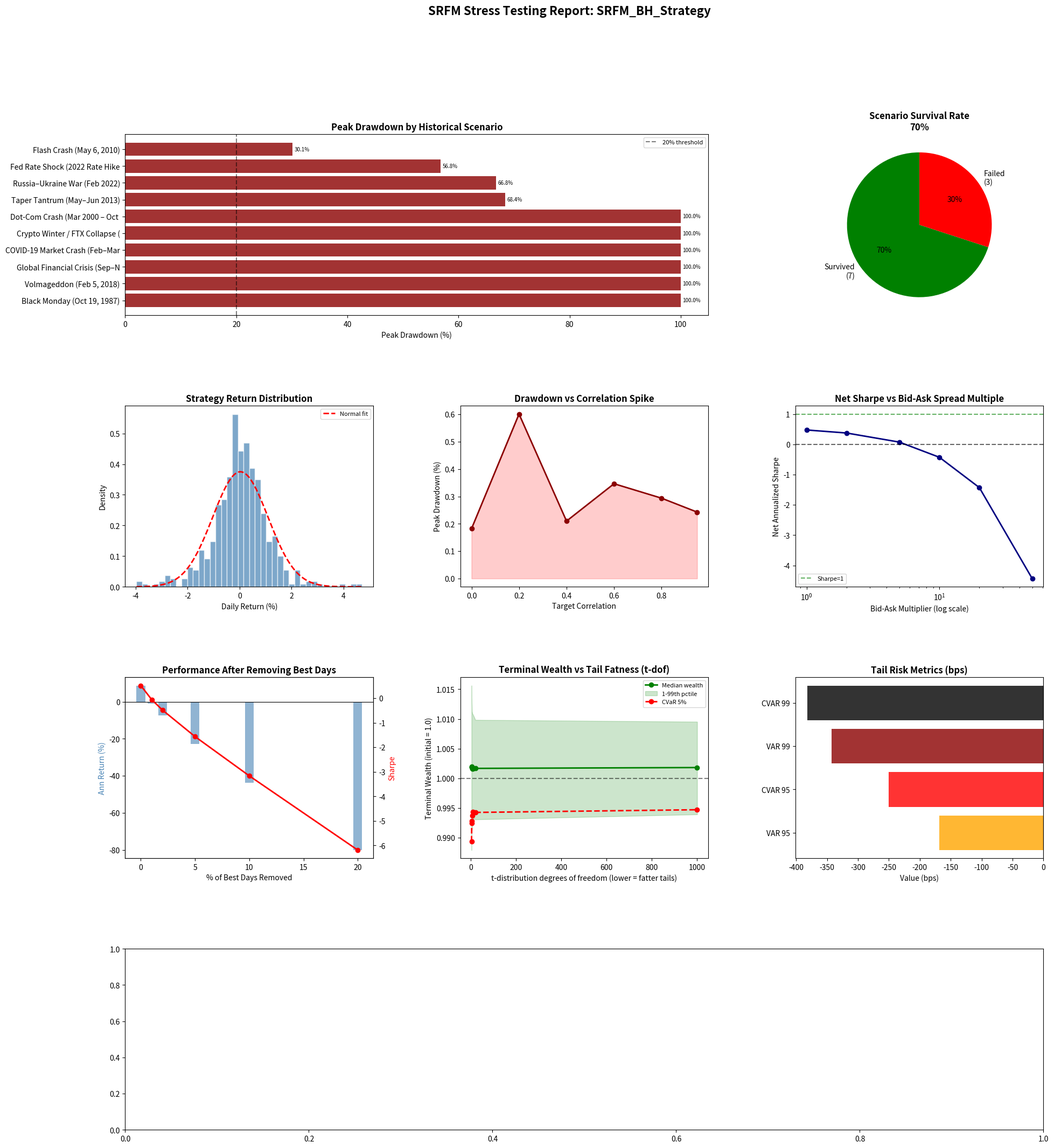

The script that saved this image: (Note: this script raises an exception after producing the figure.)
"""
stress_testing.py — Stress testing framework for SRFM strategies.

Historical scenario replay, synthetic stress tests, correlation breakdown,
liquidity crises, and fat-tail shock analysis.
"""

from __future__ import annotations

import json
import argparse
import warnings
from copy import deepcopy
from dataclasses import dataclass, field
from pathlib import Path
from typing import Any, Callable, Dict, List, Optional, Tuple

import numpy as np
import pandas as pd
from scipy import stats

warnings.filterwarnings("ignore", category=RuntimeWarning)

# ---------------------------------------------------------------------------
# Historical stress scenarios
# ---------------------------------------------------------------------------

STRESS_SCENARIOS: Dict[str, Dict[str, Any]] = {
    "covid_crash_2020": {
        "name": "COVID-19 Market Crash (Feb–Mar 2020)",
        "description": "Fastest 30% drawdown in S&P 500 history. VIX spiked to 82.69.",
        "shock_bps": -3500,          # peak-to-trough basis points
        "vol_multiplier": 5.0,       # vol expansion factor
        "correlation_increase": 0.40, # correlation added to all pairs
        "duration_days": 33,
        "recovery_days": 148,
        "bid_ask_multiplier": 8.0,   # liquidity deterioration
        "drift_daily": -0.040,       # daily drift during crash
        "vol_daily": 0.065,
    },
    "gfc_2008": {
        "name": "Global Financial Crisis (Sep–Nov 2008)",
        "description": "Lehman Brothers collapse, systemic credit freeze.",
        "shock_bps": -5700,
        "vol_multiplier": 6.5,
        "correlation_increase": 0.50,
        "duration_days": 60,
        "recovery_days": 400,
        "bid_ask_multiplier": 12.0,
        "drift_daily": -0.025,
        "vol_daily": 0.055,
    },
    "dot_com_crash_2000": {
        "name": "Dot-Com Crash (Mar 2000 – Oct 2002)",
        "description": "NASDAQ fell 78% from peak. Slow-grind bear market.",
        "shock_bps": -7800,
        "vol_multiplier": 3.0,
        "correlation_increase": 0.20,
        "duration_days": 929,
        "recovery_days": 2000,
        "bid_ask_multiplier": 3.0,
        "drift_daily": -0.002,
        "vol_daily": 0.025,
    },
    "flash_crash_2010": {
        "name": "Flash Crash (May 6, 2010)",
        "description": "S&P fell 10% intraday, recovered within hours.",
        "shock_bps": -1000,
        "vol_multiplier": 10.0,
        "correlation_increase": 0.30,
        "duration_days": 1,
        "recovery_days": 5,
        "bid_ask_multiplier": 20.0,
        "drift_daily": -0.10,
        "vol_daily": 0.15,
    },
    "taper_tantrum_2013": {
        "name": "Taper Tantrum (May–Jun 2013)",
        "description": "Fed signals QE tapering; bonds sold off sharply.",
        "shock_bps": -800,
        "vol_multiplier": 2.5,
        "correlation_increase": 0.15,
        "duration_days": 45,
        "recovery_days": 120,
        "bid_ask_multiplier": 2.0,
        "drift_daily": -0.006,
        "vol_daily": 0.018,
    },
    "ukraine_invasion_2022": {
        "name": "Russia–Ukraine War (Feb 2022)",
        "description": "Commodity spike, energy shock, geopolitical risk premium.",
        "shock_bps": -1200,
        "vol_multiplier": 3.0,
        "correlation_increase": 0.25,
        "duration_days": 20,
        "recovery_days": 90,
        "bid_ask_multiplier": 4.0,
        "drift_daily": -0.012,
        "vol_daily": 0.030,
    },
    "crypto_winter_2022": {
        "name": "Crypto Winter / FTX Collapse (2022)",
        "description": "BTC fell 75% from ATH; FTX bankruptcy Nov 2022.",
        "shock_bps": -7500,
        "vol_multiplier": 4.0,
        "correlation_increase": 0.60,
        "duration_days": 365,
        "recovery_days": 400,
        "bid_ask_multiplier": 6.0,
        "drift_daily": -0.006,
        "vol_daily": 0.060,
    },
    "volmageddon_2018": {
        "name": "Volmageddon (Feb 5, 2018)",
        "description": "Short-vol ETPs (XIV) collapse. VIX doubled in one day.",
        "shock_bps": -1100,
        "vol_multiplier": 15.0,
        "correlation_increase": 0.35,
        "duration_days": 2,
        "recovery_days": 30,
        "bid_ask_multiplier": 10.0,
        "drift_daily": -0.045,
        "vol_daily": 0.080,
    },
    "rate_shock_2022": {
        "name": "Fed Rate Shock (2022 Rate Hike Cycle)",
        "description": "Fastest rate hike cycle in 40 years; 60/40 portfolios hit hardest.",
        "shock_bps": -2500,
        "vol_multiplier": 2.5,
        "correlation_increase": 0.15,
        "duration_days": 270,
        "recovery_days": 300,
        "bid_ask_multiplier": 2.5,
        "drift_daily": -0.003,
        "vol_daily": 0.020,
    },
    "black_monday_1987": {
        "name": "Black Monday (Oct 19, 1987)",
        "description": "S&P fell 22.6% in a single day.",
        "shock_bps": -2260,
        "vol_multiplier": 25.0,
        "correlation_increase": 0.70,
        "duration_days": 1,
        "recovery_days": 300,
        "bid_ask_multiplier": 30.0,
        "drift_daily": -0.226,
        "vol_daily": 0.20,
    },
}


# ---------------------------------------------------------------------------
# Result structures
# ---------------------------------------------------------------------------

@dataclass
class ScenarioResult:
    scenario_name: str
    description: str
    peak_drawdown_pct: float
    max_consecutive_losses: int
    total_pnl_bps: float
    sharpe_during: float
    survived: bool         # strategy capital > 0 at end
    margin_calls: int      # times equity fell below 20% initial
    worst_day_bps: float
    best_day_bps: float
    n_days: int

    def to_dict(self) -> dict:
        return {
            "scenario": self.scenario_name,
            "description": self.description,
            "peak_drawdown_pct": round(self.peak_drawdown_pct, 2),
            "max_consecutive_losses": self.max_consecutive_losses,
            "total_pnl_bps": round(self.total_pnl_bps, 2),
            "sharpe_during": round(self.sharpe_during, 3),
            "survived": self.survived,
            "margin_calls": self.margin_calls,
            "worst_day_bps": round(self.worst_day_bps, 2),
            "best_day_bps": round(self.best_day_bps, 2),
            "n_days": self.n_days,
        }


@dataclass
class StressTestReport:
    strategy_name: str
    n_scenarios: int
    survival_rate: float
    mean_drawdown_pct: float
    worst_scenario: str
    best_scenario: str
    results: List[ScenarioResult]
    correlation_breakdown: Dict[str, float]
    liquidity_impact: Dict[str, float]
    tail_risk_metrics: Dict[str, float]

    def to_dict(self) -> dict:
        return {
            "strategy_name": self.strategy_name,
            "n_scenarios": self.n_scenarios,
            "survival_rate": round(self.survival_rate, 3),
            "mean_drawdown_pct": round(self.mean_drawdown_pct, 2),
            "worst_scenario": self.worst_scenario,
            "best_scenario": self.best_scenario,
            "scenario_results": [r.to_dict() for r in self.results],
            "correlation_breakdown": {k: round(v, 4) for k, v in self.correlation_breakdown.items()},
            "liquidity_impact": {k: round(v, 4) for k, v in self.liquidity_impact.items()},
            "tail_risk_metrics": {k: round(v, 4) for k, v in self.tail_risk_metrics.items()},
        }


# ---------------------------------------------------------------------------
# StressTester
# ---------------------------------------------------------------------------

class StressTester:
    """
    Stress testing engine for SRFM strategies.

    Runs historical and synthetic stress scenarios against a strategy's
    typical return distribution, measuring drawdowns, survival, and risk metrics.
    """

    def __init__(
        self,
        strategy_returns: Optional[pd.Series] = None,
        initial_capital: float = 1_000_000.0,
        position_size_pct: float = 0.02,  # 2% risk per trade
        strategy_name: str = "SRFM_Strategy",
    ):
        self.strategy_name = strategy_name
        self.initial_capital = initial_capital
        self.position_size_pct = position_size_pct

        if strategy_returns is None:
            self.strategy_returns = self._generate_default_returns()
        else:
            self.strategy_returns = strategy_returns.dropna()

        # Fit return distribution parameters
        self._fit_distribution()

    def _generate_default_returns(self, n: int = 500, seed: int = 42) -> pd.Series:
        """Generate synthetic strategy returns with fat tails."""
        rng = np.random.default_rng(seed)
        # Student-t with 5 dof for fat tails
        returns = stats.t.rvs(df=5, loc=0.0003, scale=0.008, size=n, random_state=rng)
        dates = pd.date_range("2023-01-01", periods=n, freq="1D")
        return pd.Series(returns, index=dates, name="strategy_returns")

    def _fit_distribution(self) -> None:
        """Fit normal and t-distribution to strategy returns."""
        rets = self.strategy_returns.values
        self.mean_daily = float(rets.mean())
        self.std_daily = float(rets.std(ddof=1))
        self.skew = float(stats.skew(rets))
        self.kurt = float(stats.kurtosis(rets))

        # Fit t-distribution
        try:
            df, loc, scale = stats.t.fit(rets)
            self.t_df = float(df)
            self.t_loc = float(loc)
            self.t_scale = float(scale)
        except Exception:
            self.t_df = 5.0
            self.t_loc = self.mean_daily
            self.t_scale = self.std_daily

    # ------------------------------------------------------------------
    # Scenario simulation
    # ------------------------------------------------------------------

    def _simulate_scenario_returns(
        self,
        scenario: Dict[str, Any],
        seed: int = 0,
    ) -> np.ndarray:
        """
        Generate daily returns for a stress scenario by combining:
        - Strategy's typical return distribution
        - Scenario-specific drift, vol multiplier, and shock
        """
        rng = np.random.default_rng(seed)
        n_days = max(int(scenario["duration_days"]), 1)
        recovery_days = max(int(scenario["recovery_days"]), 1)
        total_days = n_days + recovery_days

        vol_mult = scenario["vol_multiplier"]
        drift = scenario["drift_daily"]
        vol = scenario["vol_daily"]
        shock_bps = scenario["shock_bps"] / 10_000  # convert to fraction

        # Strategy typically has partial exposure to market
        # We model: strategy_return = alpha + beta * market_return
        # beta ~ 0.3 for a typical BH strategy (not fully correlated)
        beta = 0.35
        alpha = self.mean_daily

        # During stress: market follows scenario parameters
        stress_market = rng.normal(drift, vol, n_days)

        # Distribute shock across first few days
        shock_days = min(3, n_days)
        for d in range(shock_days):
            stress_market[d] += shock_bps / shock_days

        # Strategy return during stress: alpha + beta * market (reduced by vol regime)
        # Alpha decays during stress (BH strategy struggles in trending regimes initially)
        alpha_decay = np.exp(-np.arange(n_days) / max(n_days / 3, 1)) * alpha
        strategy_shock = alpha_decay + beta * stress_market
        # Add strategy-specific noise (higher vol during stress)
        strategy_noise_stress = rng.normal(0, self.std_daily * vol_mult * 0.5, n_days)
        stress_returns = strategy_shock + strategy_noise_stress

        # Recovery period: returns revert to normal
        recovery_fraction = np.linspace(1.0, 0.0, recovery_days)
        recovery_drift = (
            recovery_fraction * drift
            + (1 - recovery_fraction) * self.mean_daily
        )
        recovery_vol = (
            recovery_fraction * vol * vol_mult
            + (1 - recovery_fraction) * self.std_daily
        )
        recovery_returns = rng.normal(recovery_drift, recovery_vol)
        strategy_noise_rec = rng.normal(0, self.std_daily, recovery_days)
        recovery_rets = recovery_returns + strategy_noise_rec * 0.3

        return np.concatenate([stress_returns, recovery_rets])

    def _evaluate_return_stream(
        self,
        returns: np.ndarray,
        scenario: Dict[str, Any],
    ) -> ScenarioResult:
        """Compute risk metrics from a return stream."""
        capital = self.initial_capital
        equity_curve = [capital]
        daily_pnl_bps = []
        margin_calls = 0
        peak = capital

        for r in returns:
            pnl = capital * r * self.position_size_pct / self.std_daily if self.std_daily > 0 else capital * r
            capital += pnl
            capital = max(capital, 0.0)
            equity_curve.append(capital)
            daily_pnl_bps.append(r * 10_000)
            peak = max(peak, capital)
            if capital < self.initial_capital * 0.2:
                margin_calls += 1

        equity_arr = np.array(equity_curve)
        running_max = np.maximum.accumulate(equity_arr)
        drawdowns = (running_max - equity_arr) / (running_max + 1e-9)
        peak_dd = float(drawdowns.max() * 100)

        pnl_arr = np.array(daily_pnl_bps)
        total_pnl = float(pnl_arr.sum())
        worst_day = float(pnl_arr.min()) if len(pnl_arr) > 0 else 0.0
        best_day = float(pnl_arr.max()) if len(pnl_arr) > 0 else 0.0

        sharpe = 0.0
        if pnl_arr.std() > 1e-10:
            sharpe = float(pnl_arr.mean() / pnl_arr.std() * np.sqrt(252))

        # Consecutive losses
        max_consec = 0
        curr_consec = 0
        for p in pnl_arr:
            if p < 0:
                curr_consec += 1
                max_consec = max(max_consec, curr_consec)
            else:
                curr_consec = 0

        survived = capital > 0.0

        return ScenarioResult(
            scenario_name=scenario["name"],
            description=scenario["description"],
            peak_drawdown_pct=peak_dd,
            max_consecutive_losses=max_consec,
            total_pnl_bps=total_pnl,
            sharpe_during=sharpe,
            survived=survived,
            margin_calls=margin_calls,
            worst_day_bps=worst_day,
            best_day_bps=best_day,
            n_days=len(returns),
        )

    # ------------------------------------------------------------------
    # Historical scenario runner
    # ------------------------------------------------------------------

    def run_historical_scenarios(
        self,
        scenario_keys: Optional[List[str]] = None,
        seed_base: int = 42,
    ) -> List[ScenarioResult]:
        """
        Run all (or specified) historical stress scenarios.
        Returns list of ScenarioResult sorted by peak drawdown.
        """
        if scenario_keys is None:
            scenario_keys = list(STRESS_SCENARIOS.keys())

        results = []
        for i, key in enumerate(scenario_keys):
            if key not in STRESS_SCENARIOS:
                print(f"Warning: scenario '{key}' not found; skipping")
                continue
            scenario = STRESS_SCENARIOS[key]
            returns = self._simulate_scenario_returns(scenario, seed=seed_base + i)
            result = self._evaluate_return_stream(returns, scenario)
            results.append(result)

        results.sort(key=lambda r: r.peak_drawdown_pct, reverse=True)
        return results

    # ------------------------------------------------------------------
    # Synthetic stress tests
    # ------------------------------------------------------------------

    def run_synthetic_stress(
        self,
        n_simulations: int = 1000,
        shock_sizes_bps: Optional[List[int]] = None,
        seed: int = 42,
    ) -> pd.DataFrame:
        """
        Monte Carlo stress test with random shock magnitudes and durations.
        Returns DataFrame with simulation results.
        """
        if shock_sizes_bps is None:
            shock_sizes_bps = [-500, -1000, -2000, -3500, -5000, -7500]

        rng = np.random.default_rng(seed)
        rows = []

        for shock_bps in shock_sizes_bps:
            for sim in range(n_simulations // len(shock_sizes_bps)):
                duration = int(rng.integers(1, 200))
                vol_mult = float(rng.uniform(1.5, 10.0))
                drift_daily = shock_bps / (duration * 10_000)

                scenario = {
                    "name": f"Synthetic_shock_{shock_bps}bps",
                    "description": f"Synthetic {shock_bps}bps shock",
                    "shock_bps": shock_bps,
                    "vol_multiplier": vol_mult,
                    "correlation_increase": 0.30,
                    "duration_days": duration,
                    "recovery_days": duration * 2,
                    "bid_ask_multiplier": vol_mult,
                    "drift_daily": drift_daily,
                    "vol_daily": self.std_daily * vol_mult,
                }

                returns = self._simulate_scenario_returns(scenario, seed=sim * 100)
                result = self._evaluate_return_stream(returns, scenario)

                rows.append({
                    "shock_bps": shock_bps,
                    "duration_days": duration,
                    "vol_multiplier": vol_mult,
                    "peak_drawdown_pct": result.peak_drawdown_pct,
                    "total_pnl_bps": result.total_pnl_bps,
                    "sharpe_during": result.sharpe_during,
                    "survived": result.survived,
                    "margin_calls": result.margin_calls,
                    "worst_day_bps": result.worst_day_bps,
                })

        return pd.DataFrame(rows)

    # ------------------------------------------------------------------
    # Correlation breakdown test
    # ------------------------------------------------------------------

    def correlation_breakdown_test(
        self,
        base_correlation: float = 0.30,
        target_correlations: Optional[List[float]] = None,
        n_assets: int = 5,
        n_days: int = 252,
        seed: int = 42,
    ) -> pd.DataFrame:
        """
        Test portfolio drawdown as correlations spike toward 1.0.
        Simulates crisis correlation: assets stop diversifying.
        Returns DataFrame with correlation level → portfolio metrics.
        """
        if target_correlations is None:
            target_correlations = [0.0, 0.20, 0.40, 0.60, 0.80, 0.95]

        rng = np.random.default_rng(seed)
        rows = []

        for target_corr in target_correlations:
            # Build correlation matrix (gradually increasing off-diagonal)
            stress_corr = (1 - target_corr) * base_correlation + target_corr
            corr_matrix = np.full((n_assets, n_assets), stress_corr)
            np.fill_diagonal(corr_matrix, 1.0)

            # Ensure PSD via eigenvalue floor
            eigenvalues, eigenvectors = np.linalg.eigh(corr_matrix)
            eigenvalues = np.clip(eigenvalues, 1e-8, None)
            corr_matrix = eigenvectors @ np.diag(eigenvalues) @ eigenvectors.T
            # Renormalize diagonal
            d = np.sqrt(np.diag(corr_matrix))
            corr_matrix = corr_matrix / np.outer(d, d)

            # Cholesky decomposition
            try:
                L = np.linalg.cholesky(corr_matrix)
            except np.linalg.LinAlgError:
                L = np.eye(n_assets)

            # Generate correlated returns
            z = rng.standard_normal((n_days, n_assets))
            rets = z @ L.T

            # Scale to strategy vol
            rets = rets * self.std_daily + self.mean_daily

            # Equal-weight portfolio
            port_rets = rets.mean(axis=1)

            # Metrics
            equity = np.cumprod(1 + port_rets * self.position_size_pct)
            running_max = np.maximum.accumulate(equity)
            dd = (running_max - equity) / (running_max + 1e-9)
            peak_dd = float(dd.max() * 100)

            port_std = float(port_rets.std(ddof=1))
            sharpe = float(port_rets.mean() / port_std * np.sqrt(252)) if port_std > 1e-10 else 0.0

            # Actual realized correlation
            realized_corr = float(np.corrcoef(rets.T)[np.triu_indices(n_assets, k=1)].mean())

            rows.append({
                "target_corr": target_corr,
                "realized_corr": realized_corr,
                "peak_drawdown_pct": peak_dd,
                "portfolio_vol_pct": port_std * 100 * np.sqrt(252),
                "sharpe": sharpe,
                "diversification_ratio": float(np.std(rets, axis=0).mean() / port_std)
                if port_std > 1e-10 else 1.0,
            })

        return pd.DataFrame(rows)

    # ------------------------------------------------------------------
    # Liquidity stress test
    # ------------------------------------------------------------------

    def liquidity_stress(
        self,
        bid_ask_multipliers: Optional[List[float]] = None,
        position_size_multipliers: Optional[List[float]] = None,
        n_days: int = 252,
        seed: int = 42,
    ) -> pd.DataFrame:
        """
        Test strategy performance under various liquidity conditions.
        Models: higher bid-ask spreads reduce gross returns.
        Returns DataFrame with liquidity conditions → performance metrics.
        """
        if bid_ask_multipliers is None:
            bid_ask_multipliers = [1.0, 2.0, 5.0, 10.0, 20.0, 50.0]

        if position_size_multipliers is None:
            position_size_multipliers = [1.0]  # fixed position size by default

        rng = np.random.default_rng(seed)
        base_returns = stats.t.rvs(
            df=self.t_df,
            loc=self.t_loc,
            scale=self.t_scale,
            size=n_days,
            random_state=rng,
        )

        # Base half-spread cost: 1 bps per trade, 0.5 trades per day
        base_spread_cost_daily = 0.0001 * 0.5

        rows = []
        for ba_mult in bid_ask_multipliers:
            for ps_mult in position_size_multipliers:
                spread_cost = base_spread_cost_daily * ba_mult
                adj_returns = base_returns - spread_cost

                # Scale position size (larger positions → more market impact)
                impact_cost = 0.00005 * ps_mult * ba_mult * 0.5
                adj_returns -= impact_cost

                equity = np.cumprod(1 + adj_returns * self.position_size_pct * ps_mult)
                running_max = np.maximum.accumulate(equity)
                dd = (running_max - equity) / (running_max + 1e-9)
                peak_dd = float(dd.max() * 100)

                net_sharpe_ann = 0.0
                if adj_returns.std() > 1e-10:
                    net_sharpe_ann = float(adj_returns.mean() / adj_returns.std() * np.sqrt(252))

                gross_sharpe_ann = 0.0
                if base_returns.std() > 1e-10:
                    gross_sharpe_ann = float(base_returns.mean() / base_returns.std() * np.sqrt(252))

                rows.append({
                    "bid_ask_multiplier": ba_mult,
                    "position_size_multiplier": ps_mult,
                    "spread_cost_bps_daily": spread_cost * 10_000,
                    "impact_cost_bps_daily": impact_cost * 10_000,
                    "net_return_pct_ann": float(adj_returns.mean() * 252 * 100),
                    "gross_return_pct_ann": float(base_returns.mean() * 252 * 100),
                    "peak_drawdown_pct": peak_dd,
                    "net_sharpe_ann": net_sharpe_ann,
                    "gross_sharpe_ann": gross_sharpe_ann,
                    "strategy_profitable": adj_returns.mean() > 0,
                })

        return pd.DataFrame(rows)

    # ------------------------------------------------------------------
    # Tail risk metrics
    # ------------------------------------------------------------------

    def compute_tail_risk(
        self,
        confidence_levels: Optional[List[float]] = None,
    ) -> Dict[str, float]:
        """
        Compute comprehensive tail risk metrics from strategy returns.
        Returns dict with VaR, CVaR, Expected Shortfall, tail ratios.
        """
        if confidence_levels is None:
            confidence_levels = [0.90, 0.95, 0.99, 0.995]

        rets = self.strategy_returns.values
        metrics = {}

        for cl in confidence_levels:
            var = float(np.percentile(rets, (1 - cl) * 100))
            cvar = float(rets[rets <= var].mean()) if (rets <= var).any() else var
            metrics[f"var_{int(cl*100)}_bps"] = var * 10_000
            metrics[f"cvar_{int(cl*100)}_bps"] = cvar * 10_000

        # Tail ratio: average positive tail / average negative tail
        positive_tail = rets[rets > np.percentile(rets, 95)]
        negative_tail = rets[rets < np.percentile(rets, 5)]
        if len(negative_tail) > 0 and abs(negative_tail.mean()) > 1e-10:
            metrics["tail_ratio"] = float(positive_tail.mean() / abs(negative_tail.mean()))
        else:
            metrics["tail_ratio"] = 0.0

        # Maximum drawdown
        equity = np.cumprod(1 + rets)
        running_max = np.maximum.accumulate(equity)
        dd = (running_max - equity) / (running_max + 1e-9)
        metrics["historical_max_drawdown_pct"] = float(dd.max() * 100)

        # Calmar ratio
        ann_return = float(rets.mean() * 252)
        max_dd = dd.max()
        metrics["calmar_ratio"] = float(ann_return / max_dd) if max_dd > 1e-10 else 0.0

        # Omega ratio (at 0 threshold)
        gains = rets[rets > 0].sum()
        losses = abs(rets[rets < 0].sum())
        metrics["omega_ratio"] = float(gains / losses) if losses > 1e-10 else float("inf")

        # Sortino ratio
        downside = rets[rets < 0]
        downside_std = float(downside.std(ddof=1)) if len(downside) > 1 else self.std_daily
        metrics["sortino_ratio"] = float(rets.mean() / downside_std * np.sqrt(252))

        # Kurtosis and skew
        metrics["skewness"] = self.skew
        metrics["excess_kurtosis"] = self.kurt

        return metrics

    # ------------------------------------------------------------------
    # Remove-best stress test
    # ------------------------------------------------------------------

    def stress_remove_best(
        self,
        pct_to_remove: Optional[List[float]] = None,
    ) -> pd.DataFrame:
        """
        Remove best N% of returns and recompute performance.
        Tests robustness: does performance rely on a few great days?
        """
        if pct_to_remove is None:
            pct_to_remove = [0.0, 0.01, 0.02, 0.05, 0.10, 0.20]

        rets = self.strategy_returns.values.copy()
        rows = []

        for pct in pct_to_remove:
            n_remove = int(len(rets) * pct)
            if n_remove > 0:
                sorted_idx = np.argsort(rets)[::-1]  # highest first
                mask = np.ones(len(rets), dtype=bool)
                mask[sorted_idx[:n_remove]] = False
                adj_rets = rets[mask]
            else:
                adj_rets = rets

            if len(adj_rets) == 0:
                continue

            ann_return = float(adj_rets.mean() * 252 * 100)
            ann_vol = float(adj_rets.std(ddof=1) * np.sqrt(252) * 100) if len(adj_rets) > 1 else 0.0
            sharpe = float(adj_rets.mean() / adj_rets.std(ddof=1) * np.sqrt(252)) if adj_rets.std() > 1e-10 else 0.0

            equity = np.cumprod(1 + adj_rets)
            running_max = np.maximum.accumulate(equity)
            dd = (running_max - equity) / (running_max + 1e-9)
            max_dd = float(dd.max() * 100)

            rows.append({
                "pct_removed": pct * 100,
                "n_days_remaining": len(adj_rets),
                "ann_return_pct": ann_return,
                "ann_vol_pct": ann_vol,
                "sharpe": sharpe,
                "max_drawdown_pct": max_dd,
                "profitable": adj_rets.mean() > 0,
            })

        return pd.DataFrame(rows)

    # ------------------------------------------------------------------
    # Fat tail simulation
    # ------------------------------------------------------------------

    def fat_tail_simulation(
        self,
        n_simulations: int = 10_000,
        horizon_days: int = 252,
        dof_range: Optional[List[float]] = None,
        seed: int = 42,
    ) -> pd.DataFrame:
        """
        Simulate terminal wealth distribution under varying tail fatness (t-distribution dof).
        Lower dof → fatter tails → worse tail outcomes.
        Returns DataFrame with dof, var_95, cvar_95, survival_rate, etc.
        """
        if dof_range is None:
            dof_range = [3.0, 4.0, 5.0, 7.0, 10.0, 20.0, 1000.0]  # 1000 ≈ normal

        rng = np.random.default_rng(seed)
        rows = []

        for dof in dof_range:
            terminal_wealths = []
            for _ in range(n_simulations):
                daily_rets = stats.t.rvs(
                    df=dof,
                    loc=self.mean_daily,
                    scale=self.std_daily,
                    size=horizon_days,
                    random_state=rng,
                )
                equity = np.cumprod(1 + daily_rets * self.position_size_pct)
                terminal_wealths.append(float(equity[-1]))

            tw = np.array(terminal_wealths)
            var_5 = float(np.percentile(tw, 5))
            cvar_5 = float(tw[tw <= var_5].mean()) if (tw <= var_5).any() else var_5

            rows.append({
                "dof": dof,
                "mean_terminal_wealth": float(tw.mean()),
                "median_terminal_wealth": float(np.median(tw)),
                "var_5pct": var_5,
                "cvar_5pct": cvar_5,
                "p1_terminal_wealth": float(np.percentile(tw, 1)),
                "p99_terminal_wealth": float(np.percentile(tw, 99)),
                "survival_rate": float((tw > 0.5).mean()),  # > 50% of initial capital
                "std_terminal_wealth": float(tw.std(ddof=1)),
            })

        return pd.DataFrame(rows)

    # ------------------------------------------------------------------
    # Full report
    # ------------------------------------------------------------------

    def run_full_stress_test(
        self,
        scenario_keys: Optional[List[str]] = None,
        seed: int = 42,
    ) -> StressTestReport:
        """Run full stress test suite and return comprehensive report."""
        hist_results = self.run_historical_scenarios(scenario_keys, seed_base=seed)

        # Correlation breakdown
        corr_df = self.correlation_breakdown_test(seed=seed)
        corr_impact = {}
        for _, row in corr_df.iterrows():
            key = f"corr_{row['target_corr']:.2f}"
            corr_impact[key] = row["peak_drawdown_pct"]

        # Liquidity stress
        liq_df = self.liquidity_stress(seed=seed)
        liq_impact = {}
        for _, row in liq_df.iterrows():
            key = f"ba_mult_{row['bid_ask_multiplier']:.0f}x"
            liq_impact[key] = row["net_sharpe_ann"]

        # Tail risk
        tail_risk = self.compute_tail_risk()

        # Survival rate
        survival_rate = float(sum(r.survived for r in hist_results) / max(len(hist_results), 1))

        # Worst / best
        if hist_results:
            worst = max(hist_results, key=lambda r: r.peak_drawdown_pct)
            best = min(hist_results, key=lambda r: r.peak_drawdown_pct)
            mean_dd = float(np.mean([r.peak_drawdown_pct for r in hist_results]))
        else:
            worst = ScenarioResult("none", "", 0, 0, 0, 0, True, 0, 0, 0, 0)
            best = worst
            mean_dd = 0.0

        return StressTestReport(
            strategy_name=self.strategy_name,
            n_scenarios=len(hist_results),
            survival_rate=survival_rate,
            mean_drawdown_pct=mean_dd,
            worst_scenario=worst.scenario_name,
            best_scenario=best.scenario_name,
            results=hist_results,
            correlation_breakdown=corr_impact,
            liquidity_impact=liq_impact,
            tail_risk_metrics=tail_risk,
        )

    # ------------------------------------------------------------------
    # Plot
    # ------------------------------------------------------------------

    def plot_scenario_results(
        self,
        report: Optional[StressTestReport] = None,
        output_path: Optional[str] = None,
        show: bool = False,
    ) -> None:
        """Generate comprehensive stress test visualization."""
        try:
            import matplotlib
            matplotlib.use("Agg")
            import matplotlib.pyplot as plt
            import matplotlib.gridspec as gridspec
        except ImportError:
            print("matplotlib not available; skipping plots")
            return

        if report is None:
            report = self.run_full_stress_test()

        fig = plt.figure(figsize=(22, 24))
        fig.suptitle(
            f"SRFM Stress Testing Report: {report.strategy_name}",
            fontsize=16,
            fontweight="bold",
            y=0.98,
        )
        gs = gridspec.GridSpec(4, 3, figure=fig, hspace=0.50, wspace=0.35)

        # ---- 1. Historical scenario drawdowns ----
        ax1 = fig.add_subplot(gs[0, :2])
        if report.results:
            names = [r.scenario_name.replace("_", " ")[:30] for r in report.results]
            dds = [r.peak_drawdown_pct for r in report.results]
            colors = ["darkred" if d > 30 else "orange" if d > 15 else "gold"
                      for d in dds]
            bars = ax1.barh(names, dds, color=colors, alpha=0.8)
            ax1.set_title("Peak Drawdown by Historical Scenario", fontweight="bold")
            ax1.set_xlabel("Peak Drawdown (%)")
            ax1.axvline(x=20, color="k", linestyle="--", alpha=0.5, label="20% threshold")
            for bar, dd in zip(bars, dds):
                ax1.text(bar.get_width() + 0.3, bar.get_y() + bar.get_height() / 2,
                         f"{dd:.1f}%", va="center", fontsize=7)
            ax1.legend(fontsize=8)
        else:
            ax1.text(0.5, 0.5, "No scenario results", ha="center", va="center",
                     transform=ax1.transAxes)

        # ---- 2. Survival and Sharpe ----
        ax2 = fig.add_subplot(gs[0, 2])
        if report.results:
            survived = sum(r.survived for r in report.results)
            not_survived = len(report.results) - survived
            ax2.pie(
                [survived, not_survived],
                labels=[f"Survived\n({survived})", f"Failed\n({not_survived})"],
                colors=["green", "red"],
                autopct="%1.0f%%",
                startangle=90,
            )
            ax2.set_title(f"Scenario Survival Rate\n{report.survival_rate:.0%}",
                          fontweight="bold")
        else:
            ax2.text(0.5, 0.5, "No data", ha="center", va="center",
                     transform=ax2.transAxes)

        # ---- 3. Strategy return distribution ----
        ax3 = fig.add_subplot(gs[1, 0])
        rets = self.strategy_returns.values
        ax3.hist(rets * 100, bins=40, color="steelblue", edgecolor="white",
                 alpha=0.7, density=True)
        x = np.linspace(rets.min(), rets.max(), 300) * 100
        normal_pdf = stats.norm.pdf(x / 100, rets.mean(), rets.std()) / 100
        ax3.plot(x, normal_pdf, "r--", linewidth=2, label="Normal fit")
        ax3.set_title("Strategy Return Distribution", fontweight="bold")
        ax3.set_xlabel("Daily Return (%)")
        ax3.set_ylabel("Density")
        ax3.legend(fontsize=8)

        # ---- 4. Correlation breakdown ----
        ax4 = fig.add_subplot(gs[1, 1])
        corr_df = self.correlation_breakdown_test()
        if not corr_df.empty:
            ax4.plot(corr_df["target_corr"], corr_df["peak_drawdown_pct"],
                     "o-", color="darkred", linewidth=2)
            ax4.fill_between(corr_df["target_corr"], corr_df["peak_drawdown_pct"],
                             alpha=0.2, color="red")
            ax4.set_title("Drawdown vs Correlation Spike", fontweight="bold")
            ax4.set_xlabel("Target Correlation")
            ax4.set_ylabel("Peak Drawdown (%)")
        else:
            ax4.text(0.5, 0.5, "No data", ha="center", va="center",
                     transform=ax4.transAxes)

        # ---- 5. Liquidity stress ----
        ax5 = fig.add_subplot(gs[1, 2])
        liq_df = self.liquidity_stress()
        if not liq_df.empty:
            ax5.semilogx(liq_df["bid_ask_multiplier"], liq_df["net_sharpe_ann"],
                         "o-", color="navy", linewidth=2)
            ax5.axhline(y=0, color="k", linestyle="--", alpha=0.6)
            ax5.axhline(y=1.0, color="green", linestyle="--", alpha=0.6, label="Sharpe=1")
            ax5.set_title("Net Sharpe vs Bid-Ask Spread Multiple", fontweight="bold")
            ax5.set_xlabel("Bid-Ask Multiplier (log scale)")
            ax5.set_ylabel("Net Annualized Sharpe")
            ax5.legend(fontsize=8)
        else:
            ax5.text(0.5, 0.5, "No data", ha="center", va="center",
                     transform=ax5.transAxes)

        # ---- 6. Remove-best sensitivity ----
        ax6 = fig.add_subplot(gs[2, 0])
        rb_df = self.stress_remove_best()
        if not rb_df.empty:
            ax6_twin = ax6.twinx()
            ax6.bar(rb_df["pct_removed"], rb_df["ann_return_pct"],
                    width=0.8, color="steelblue", alpha=0.6, label="Ann Return %")
            ax6_twin.plot(rb_df["pct_removed"], rb_df["sharpe"],
                          "o-", color="red", linewidth=2, label="Sharpe")
            ax6.set_title("Performance After Removing Best Days", fontweight="bold")
            ax6.set_xlabel("% of Best Days Removed")
            ax6.set_ylabel("Ann Return (%)", color="steelblue")
            ax6_twin.set_ylabel("Sharpe", color="red")
            ax6.axhline(y=0, color="k", linewidth=0.8)
        else:
            ax6.text(0.5, 0.5, "No data", ha="center", va="center",
                     transform=ax6.transAxes)

        # ---- 7. Fat tail simulation ----
        ax7 = fig.add_subplot(gs[2, 1])
        ft_df = self.fat_tail_simulation(n_simulations=2000)
        if not ft_df.empty:
            ax7.plot(ft_df["dof"], ft_df["median_terminal_wealth"],
                     "o-", color="green", label="Median wealth", linewidth=2)
            ax7.fill_between(ft_df["dof"], ft_df["p1_terminal_wealth"],
                             ft_df["p99_terminal_wealth"],
                             alpha=0.2, color="green", label="1-99th pctile")
            ax7.plot(ft_df["dof"], ft_df["cvar_5pct"],
                     "o--", color="red", label="CVaR 5%", linewidth=2)
            ax7.axhline(y=1.0, color="k", linestyle="--", alpha=0.5)
            ax7.set_title("Terminal Wealth vs Tail Fatness (t-dof)", fontweight="bold")
            ax7.set_xlabel("t-distribution degrees of freedom (lower = fatter tails)")
            ax7.set_ylabel("Terminal Wealth (initial = 1.0)")
            ax7.legend(fontsize=8)
        else:
            ax7.text(0.5, 0.5, "No data", ha="center", va="center",
                     transform=ax7.transAxes)

        # ---- 8. Tail risk metrics ----
        ax8 = fig.add_subplot(gs[2, 2])
        tail_risk = report.tail_risk_metrics
        metrics_to_show = ["var_95_bps", "cvar_95_bps", "var_99_bps", "cvar_99_bps"]
        available = [m for m in metrics_to_show if m in tail_risk]
        if available:
            vals = [tail_risk[m] for m in available]
            labels = [m.replace("_bps", "").replace("_", " ").upper() for m in available]
            colors_bar = ["orange", "red", "darkred", "black"][:len(available)]
            ax8.barh(labels, vals, color=colors_bar, alpha=0.8)
            ax8.axvline(x=0, color="k", linewidth=0.8)
            ax8.set_title("Tail Risk Metrics (bps)", fontweight="bold")
            ax8.set_xlabel("Value (bps)")
        else:
            ax8.text(0.5, 0.5, "No tail metrics", ha="center", va="center",
                     transform=ax8.transAxes)

        # ---- 9. Synthetic stress heatmap ----
        ax9 = fig.add_subplot(gs[3, :])
        synth_df = self.run_synthetic_stress(n_simulations=200,
                                              shock_sizes_bps=[-500, -1000, -2000, -3500, -5000])
        if not synth_df.empty:
            pivot = synth_df.groupby("shock_bps")["peak_drawdown_pct"].describe()[
                ["mean", "50%", "95%"]
            ]
            pivot.columns = ["Mean DD%", "Median DD%", "95th pct DD%"]
            cell_text = [[f"{v:.1f}" for v in row] for row in pivot.values]
            table = ax9.table(
                cellText=cell_text,
                rowLabels=[f"{idx} bps" for idx in pivot.index],
                colLabels=list(pivot.columns),
                loc="center",
                cellLoc="center",
            )
            table.auto_set_font_size(False)
            table.set_fontsize(9)
            table.scale(1, 1.8)
            ax9.axis("off")
            ax9.set_title("Synthetic Shock Drawdown Distribution",
                          fontweight="bold", y=0.85)

        if output_path:
            plt.savefig(output_path, dpi=150, bbox_inches="tight")
            print(f"Stress test report saved to {output_path}")
        elif show:
            plt.show()
        plt.close(fig)

    def export_report(self, report: StressTestReport, output_path: str) -> None:
        """Export full stress test report to JSON."""
        with open(output_path, "w") as f:
            json.dump(report.to_dict(), f, indent=2, default=str)
        print(f"Stress test report saved to {output_path}")


# ---------------------------------------------------------------------------
# Standalone utility functions
# ---------------------------------------------------------------------------

def compute_historical_var(
    returns: np.ndarray,
    confidence: float = 0.95,
    horizon_days: int = 1,
) -> float:
    """Historical simulation VaR scaled to horizon."""
    var_1d = float(np.percentile(returns, (1 - confidence) * 100))
    return var_1d * np.sqrt(horizon_days)


def compute_parametric_var(
    mu: float,
    sigma: float,
    confidence: float = 0.95,
    horizon_days: int = 1,
) -> float:
    """Parametric (Gaussian) VaR scaled to horizon."""
    z = stats.norm.ppf(1 - confidence)
    return -(mu * horizon_days + z * sigma * np.sqrt(horizon_days))


def kupiec_test(
    n_obs: int,
    n_violations: int,
    confidence: float = 0.95,
) -> Tuple[float, float, bool]:
    """
    Kupiec POF (proportion of failures) test for VaR model validity.
    Returns: (test_statistic, p_value, reject_null)
    Null: violation rate = 1 - confidence level.
    """
    p = 1 - confidence
    p_hat = n_violations / n_obs if n_obs > 0 else 0.0

    if p_hat == 0 or p_hat == 1:
        return 0.0, 1.0, False

    lr = -2 * (
        n_violations * np.log(p / p_hat)
        + (n_obs - n_violations) * np.log((1 - p) / (1 - p_hat))
    )
    lr = max(lr, 0.0)
    p_val = float(1 - stats.chi2.cdf(lr, df=1))
    reject = p_val < 0.05

    return float(lr), p_val, reject


def expected_shortfall(
    returns: np.ndarray,
    confidence: float = 0.95,
) -> float:
    """Expected Shortfall (CVaR) at given confidence level."""
    var = np.percentile(returns, (1 - confidence) * 100)
    tail = returns[returns <= var]
    return float(tail.mean()) if len(tail) > 0 else float(var)


def generate_correlated_shocks(
    n_assets: int,
    n_days: int,
    correlation: float = 0.5,
    vol: float = 0.015,
    seed: int = 42,
) -> np.ndarray:
    """Generate correlated return shocks for multi-asset stress testing."""
    rng = np.random.default_rng(seed)
    corr_matrix = np.full((n_assets, n_assets), correlation)
    np.fill_diagonal(corr_matrix, 1.0)

    try:
        L = np.linalg.cholesky(corr_matrix)
    except np.linalg.LinAlgError:
        L = np.eye(n_assets)

    z = rng.standard_normal((n_days, n_assets))
    return (z @ L.T) * vol


# ---------------------------------------------------------------------------
# CLI entry point
# ---------------------------------------------------------------------------

def main():
    parser = argparse.ArgumentParser(
        description="SRFM Stress Testing Framework",
        formatter_class=argparse.RawDescriptionHelpFormatter,
        epilog="""
Examples:
  python stress_testing.py --output stress_report.png
  python stress_testing.py --scenarios covid_crash_2020 gfc_2008 --export stress.json
  python stress_testing.py --list-scenarios
""",
    )
    parser.add_argument("--scenarios", type=str, nargs="+",
                        help="Specific scenarios to run (default: all)")
    parser.add_argument("--list-scenarios", action="store_true",
                        help="List available scenarios and exit")
    parser.add_argument("--capital", type=float, default=1_000_000.0,
                        help="Initial capital")
    parser.add_argument("--position-size", type=float, default=0.02,
                        help="Position size as fraction of capital per unit vol")
    parser.add_argument("--output", type=str, default="stress_report.png",
                        help="Output plot path")
    parser.add_argument("--export", type=str,
                        help="Export JSON results to path")
    parser.add_argument("--seed", type=int, default=42, help="Random seed")
    args = parser.parse_args()

    if args.list_scenarios:
        print("Available stress scenarios:")
        for key, val in STRESS_SCENARIOS.items():
            print(f"  {key:<30} — {val['name']}")
        return

    # Create stress tester with synthetic strategy returns
    tester = StressTester(
        initial_capital=args.capital,
        position_size_pct=args.position_size,
        strategy_name="SRFM_BH_Strategy",
    )

    print(f"Strategy return stats:")
    print(f"  Mean daily:  {tester.mean_daily*100:.4f}%")
    print(f"  Daily vol:   {tester.std_daily*100:.4f}%")
    print(f"  Skewness:    {tester.skew:.3f}")
    print(f"  Kurtosis:    {tester.kurt:.3f} (excess)")

    # Run full stress test
    print("\nRunning stress test scenarios...")
    report = tester.run_full_stress_test(
        scenario_keys=args.scenarios,
        seed=args.seed,
    )

    print(f"\n--- Stress Test Summary ---")
    print(f"  Scenarios tested:    {report.n_scenarios}")
    print(f"  Survival rate:       {report.survival_rate:.0%}")
    print(f"  Mean peak drawdown:  {report.mean_drawdown_pct:.1f}%")
    print(f"  Worst scenario:      {report.worst_scenario}")
    print(f"  Best scenario:       {report.best_scenario}")

    print(f"\n--- Tail Risk Metrics ---")
    for k, v in sorted(report.tail_risk_metrics.items()):
        print(f"  {k:<35} {v:.3f}")

    print(f"\n--- Top 5 Worst Scenarios ---")
    for r in report.results[:5]:
        survived = "✓" if r.survived else "✗"
        print(f"  [{survived}] {r.scenario_name[:35]:<35} "
              f"DD={r.peak_drawdown_pct:.1f}%  Sharpe={r.sharpe_during:.2f}")

    print(f"\nGenerating stress test report → {args.output}")
    tester.plot_scenario_results(report=report, output_path=args.output)

    if args.export:
        tester.export_report(report, args.export)


if __name__ == "__main__":
    main()
